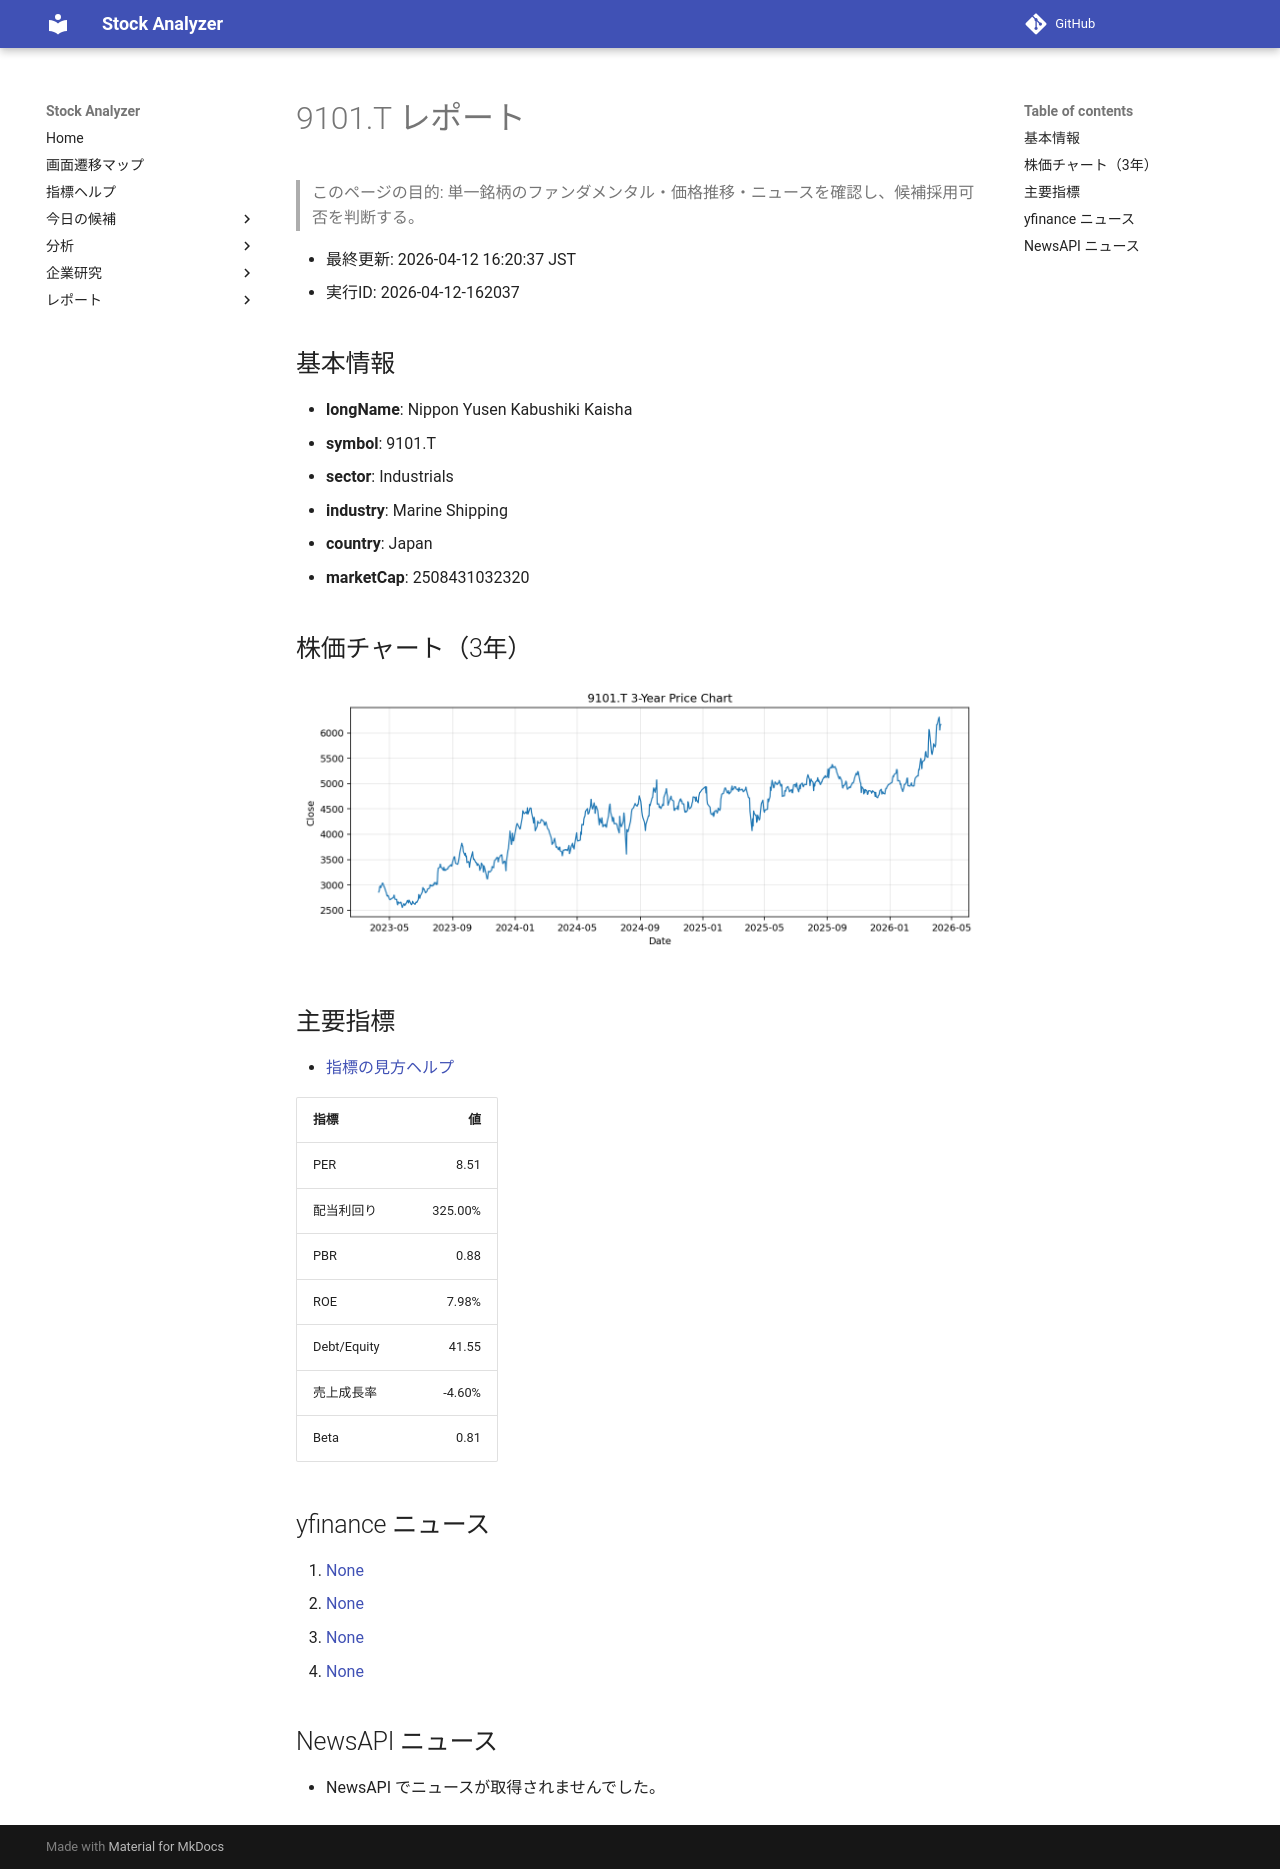

repository: Yumi-note/Making-APP · page: reports/2026-04-12/162037/9101_T/index.html · generator: mkdocs

# 9101.T レポート

> このページの目的: 単一銘柄のファンダメンタル・価格推移・ニュースを確認し、候補採用可否を判断する。

- 最終更新: 2026-04-12 16:20:37 JST
- 実行ID: 2026-04-12-162037

## 基本情報

- **longName**: Nippon Yusen Kabushiki Kaisha
- **symbol**: 9101.T
- **sector**: Industrials
- **industry**: Marine Shipping
- **country**: Japan
- **marketCap**: 2508431032320

## 株価チャート（3年）

![9101.T 3-year price chart](9101_T_3y.png)

## 主要指標

- [指標の見方ヘルプ](../../../../indicators.md)

| 指標 | 値 |
|---|---:|
| PER | 8.51 |
| 配当利回り | 325.00% |
| PBR | 0.88 |
| ROE | 7.98% |
| Debt/Equity | 41.55 |
| 売上成長率 | -4.60% |
| Beta | 0.81 |

## yfinance ニュース

1. [None](None)
2. [None](None)
3. [None](None)
4. [None](None)

## NewsAPI ニュース

- NewsAPI でニュースが取得されませんでした。
